Run: headless pygame with SDL's dummy video driver; simulated clock (each Clock.tick advances the game by its frame time, no real sleeping); random seed 0; keys injected as events and as key.get_pressed() state; no mouse input.
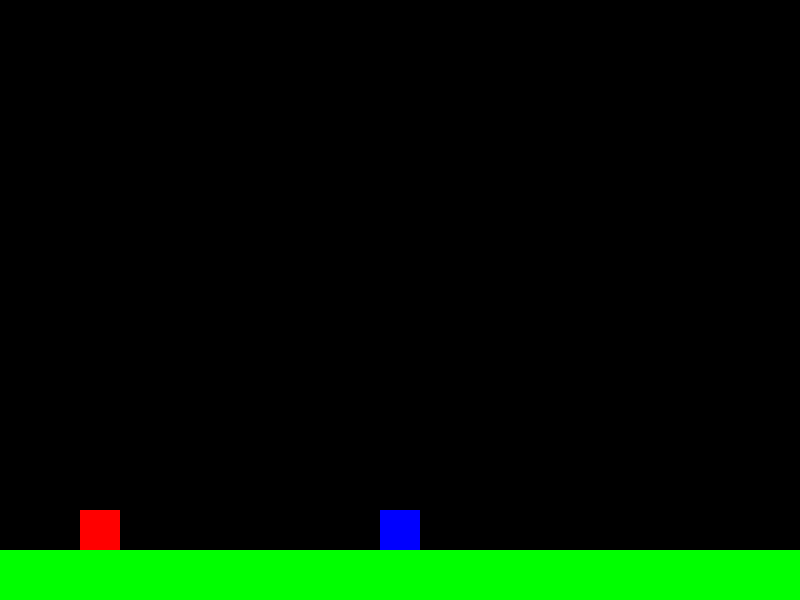
Frame 1 of 4 · flips 1–60 · no input
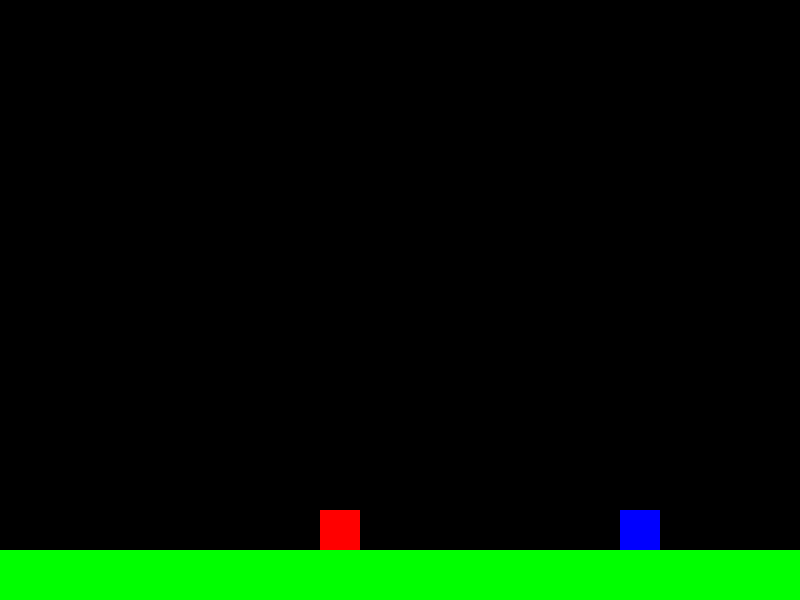
Frame 2 of 4 · flips 61–180 · tapped SPACE, RETURN · held RIGHT (→), D
Frame 3 of 4 · flips 181–300 · held DOWN (↓), S · screen unchanged from frame 2, image omitted
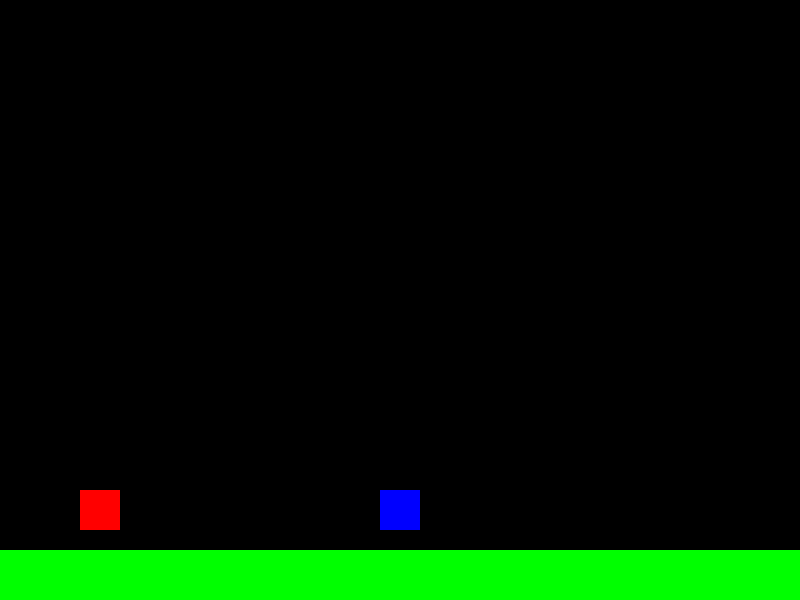
Frame 4 of 4 · flips 301–420 · held LEFT (←), A, UP (↑), W

The pygame program that drew these frames:

import pygame

class Player:
    def __init__(self, x, y):
        self.start_position = (x, y)
        self.current_position = self.start_position

    def move(self, dx, dy):
        self.current_position = (self.current_position[0] + dx, self.current_position[1] + dy)

    def draw():
        print("hi")

    def update():
        print("hi")
        # this.position.y += this.velocity

# def animate():
#     requestAnimationFrame(animate)

class Projectile:
    def __init__(self, x, y, velocity):
        self.start_position = (x,y)
        self.current_position = self.start_position
        self.velocity = velocity


    def move(self, dx, dy, velocity):
        self.current_position = (self.current_position[0] + dx, self.current_position[1] + dy)

class Floor:
    def __init__(self, x, y, width, height):
        self.rect = pygame.Rect(x, y, width, height)

    def draw(self, surface):
        pygame.draw.rect(surface, (0, 255, 0), self.rect)  # Green color for the ground

# Pygame initialization
pygame.init()
screen = pygame.display.set_mode((800, 600))
clock = pygame.time.Clock()

# Create player objects and a Floor object
player1 = Player(100, 400)
player2 = Player(400, 400)
floor = Floor(0, 550, 800, 50)  # Creating a floor rectangle

projectiles = []  # List to store active projectiles


running = True
while running:
    for event in pygame.event.get():
        if event.type == pygame.QUIT:
            running = False

    # Clear the screen
    screen.fill((0, 0, 0))

    #physics
    # Check for collisions and apply gravity
    if player1.current_position[1] + 40 <= floor.rect.y:  # Adjusted for character's height
        player1.current_position = (player1.current_position[0], floor.rect.y - 40)  # Set character on top of the floor
    else:
        player1.move(0, 2)  # Apply gravity to player1

    if player2.current_position[1] + 40 <= floor.rect.y:  # Adjusted for character's height
        player2.current_position = (player2.current_position[0], floor.rect.y - 40)  # Set character on top of the floor
    else:
        player2.move(0, 2)  # Apply gravity to player2

    # Move and draw player objects
    #if keypress  = w:
        #move player1 up in the y axis
    #if keypress = d:
        #move player1 to the right    
    keys = pygame.key.get_pressed()
    # Move player1 up in the y-axis

    #player 1 movement
    if keys[pygame.K_w]:
        player1.move(0, -20)
    if keys[pygame.K_d]:  # Move player1 to the right
        player1.move(2, 0)  # Positive dx value moves character to the right
    # if keys[pygame.K_s]:  # Move player1 up in the y-axis
    #     player1.move(0, 2)  # Negative dy value moves character upward
    if keys[pygame.K_a]:  # Move player1 to the right
        player1.move(-2, 0)  # Positive dx value moves character to the right

    if keys[pygame.K_r]:
        #might need to + the pixels of the player to current positions
        throw = Projectile(player1.current_position[0],player1.current_position[1], 2)
        projectiles.append(throw)  # Add the new projectile to the list
        print("projectile thrown")

    # Move and draw projectiles
    for projectile in projectiles:
        projectile.move(projectile.velocity, 0, 2)  # Move projectile horizontally
        pygame.draw.circle(screen, (255, 255, 0), projectile.current_position, 10)  # Draw the projectile

    #player 2 movement
    if keys[pygame.K_UP]:  # Move player1 up in the y-axis
        player2.move(0, -20)  # Negative dy value moves character upward
    if keys[pygame.K_RIGHT]:  # Move player1 to the right
        player2.move(2, 0)  # Positive dx value moves character to the right
    # if keys[pygame.K_DOWN]:  # Move player1 up in the y-axis
    #     player2.move(0, 2)  # Negative dy value moves character upward
    if keys[pygame.K_LEFT]:  # Move player1 to the right
        player2.move(-2, 0)  # Positive dx value moves character to the right


    # Draw floor
    floor.draw(screen)

    # Draw rectangles for characters
    player1_rect = pygame.Rect(player1.current_position[0] - 20, player1.current_position[1], 40, 40)
    player2_rect = pygame.Rect(player2.current_position[0] - 20, player2.current_position[1], 40, 40)
    pygame.draw.rect(screen, (255, 0, 0), player1_rect)
    pygame.draw.rect(screen, (0, 0, 255), player2_rect)

    



    pygame.display.flip()
    clock.tick(60)

pygame.quit()


#physics temp
    # Move and draw player objects
    #if keypress = d:
        #move player1 to the right

    #create a floor
    #if position =< floor:
        #position = floor
            #or
        #gravity = 0
